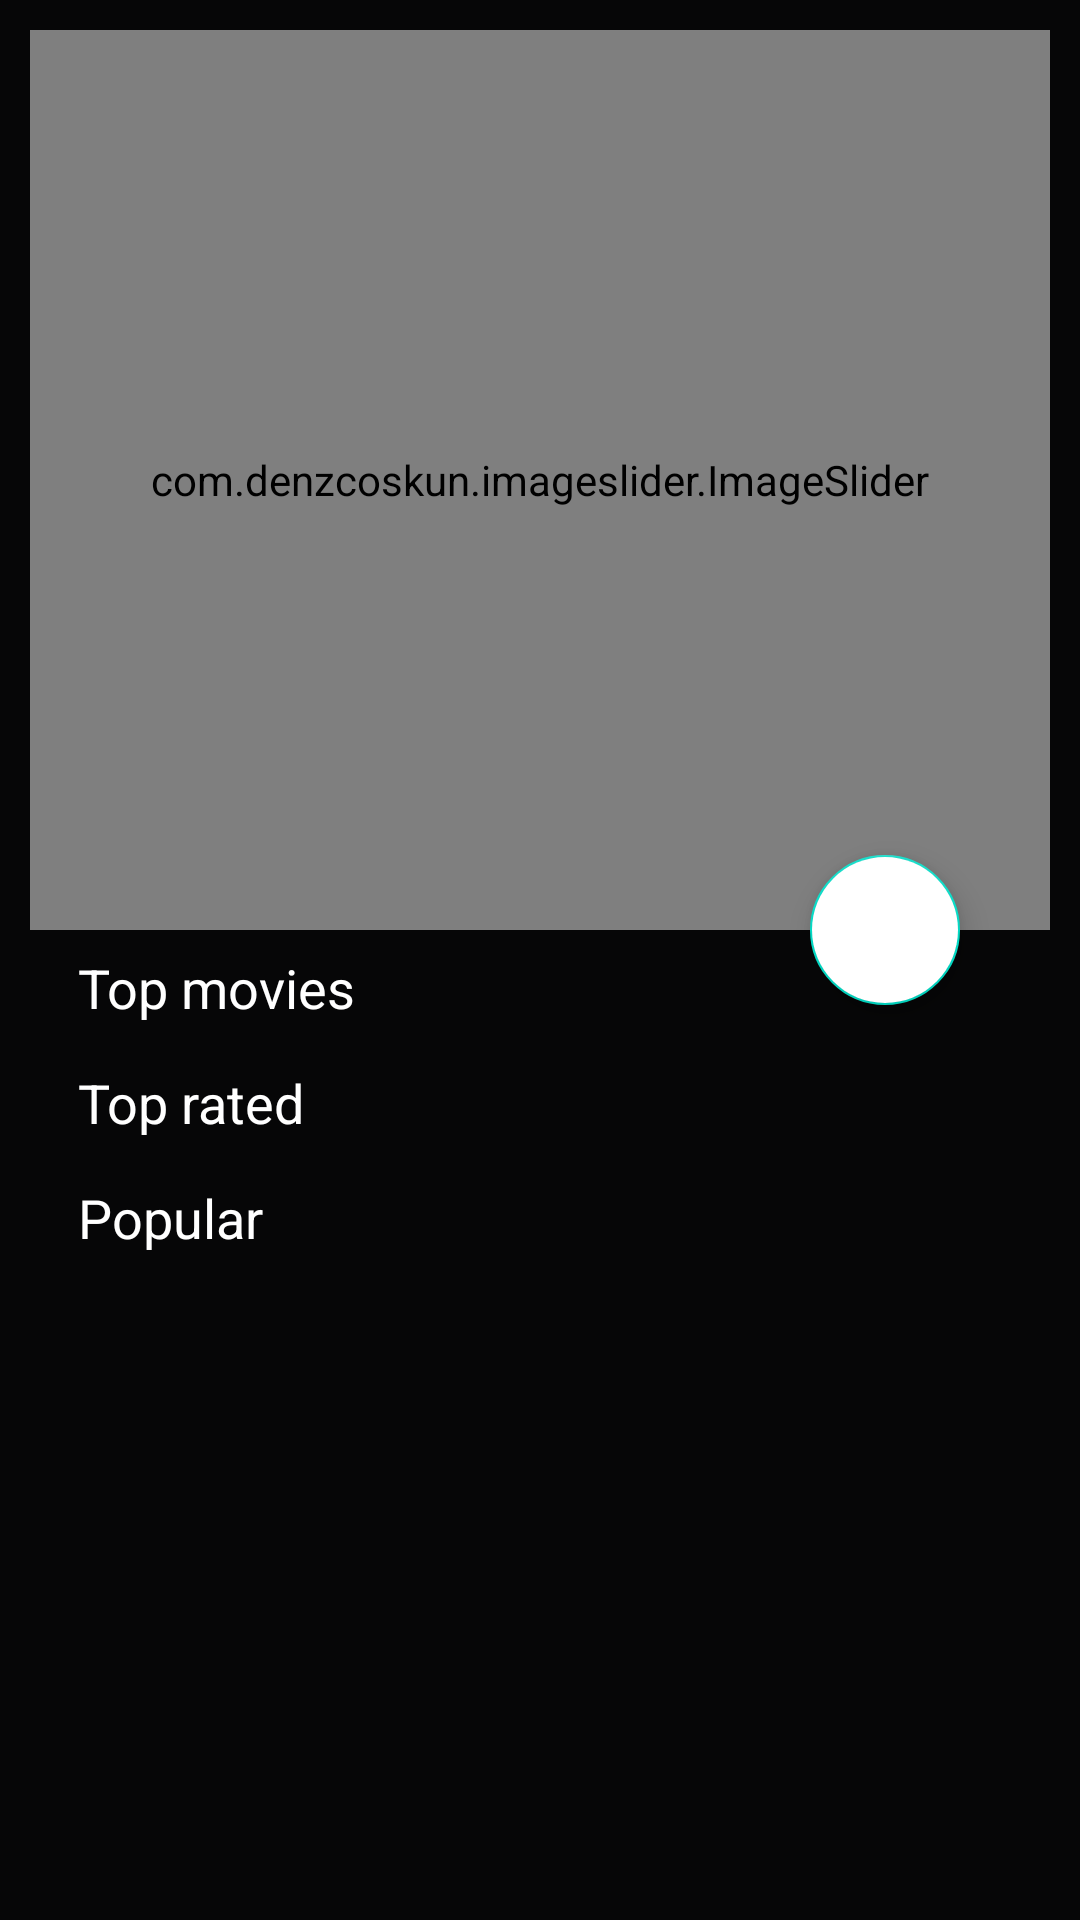

Android layout source for this screen:
<!-- AndroidManifest.xml: application theme AppTheme -->
<!-- res/layout/activity_main.xml -->
<?xml version="1.0" encoding="utf-8"?>
<androidx.coordinatorlayout.widget.CoordinatorLayout xmlns:android="http://schemas.android.com/apk/res/android"
    xmlns:app="http://schemas.android.com/apk/res-auto"
    xmlns:tools="http://schemas.android.com/tools"
    android:layout_width="match_parent"
    android:layout_height="match_parent"
    android:background="@color/colorPrimary"
    android:fitsSystemWindows="true"
    android:padding="10dp"
    tools:context=".ui.detail.DetailMovieActivity">

    <com.google.android.material.appbar.AppBarLayout
        android:id="@+id/appBarLayoutHome"
        android:layout_width="match_parent"
        android:layout_height="300dp"
        android:fitsSystemWindows="true"
        android:theme="@style/ThemeOverlay.AppCompat.Dark">

        <com.google.android.material.appbar.CollapsingToolbarLayout
            android:id="@+id/collapsing_toolbar_home"
            android:layout_width="match_parent"
            android:layout_height="match_parent"
            android:fitsSystemWindows="true"
            app:contentScrim="@color/colorPrimary"
            app:expandedTitleMarginBottom="20dp"
            app:expandedTitleMarginStart="15dp"
            app:layout_scrollFlags="scroll|exitUntilCollapsed|snap">

            <com.denzcoskun.imageslider.ImageSlider
                android:id="@+id/poster_slider"
                android:layout_width="match_parent"
                android:layout_height="match_parent"
                app:auto_cycle="true"
                app:delay="0"
                app:error_image="@color/colorPrimary"
                app:layout_collapseMode="parallax"
                app:period="1000"
                app:placeholder="@color/colorPrimary" />

            <View
                android:layout_width="match_parent"
                android:layout_height="180dp"
                android:layout_gravity="bottom"
                android:background="@drawable/tittle_background" />

            <androidx.appcompat.widget.Toolbar
                android:id="@+id/toolbar_home"
                android:layout_width="match_parent"
                android:layout_height="?actionBarSize"
                app:contentInsetStart="15dp"
                app:contentInsetStartWithNavigation="0dp"
                app:layout_collapseMode="pin"
                app:popupTheme="@style/ThemeOverlay.AppCompat" />

        </com.google.android.material.appbar.CollapsingToolbarLayout>

    </com.google.android.material.appbar.AppBarLayout>

    <androidx.core.widget.NestedScrollView
        android:layout_width="match_parent"
        android:layout_height="match_parent"
        android:overScrollMode="never"
        app:layout_behavior="com.google.android.material.appbar.AppBarLayout$ScrollingViewBehavior">

        <LinearLayout
            android:layout_width="match_parent"
            android:layout_height="wrap_content"
            android:orientation="vertical"
            android:paddingLeft="16dp"
            android:paddingRight="16dp">

            <LinearLayout
                android:layout_width="match_parent"
                android:layout_height="wrap_content"
                android:layout_marginVertical="7dp"
                android:baselineAligned="false"
                android:orientation="horizontal"
                android:weightSum="2">

                <LinearLayout
                    android:layout_width="0dp"
                    android:layout_height="wrap_content"
                    android:layout_weight="1">

                    <TextView
                        android:layout_width="match_parent"
                        android:layout_height="wrap_content"
                        android:text="@string/top_movies_text"
                        android:textColor="@color/white"
                        android:textSize="18sp" />

                </LinearLayout>

            </LinearLayout>

            <androidx.recyclerview.widget.RecyclerView
                android:id="@+id/top_rated_movies"
                android:layout_width="match_parent"
                android:layout_height="match_parent" />

            <LinearLayout
                android:layout_width="match_parent"
                android:layout_height="wrap_content"
                android:layout_marginVertical="7dp"
                android:baselineAligned="false"
                android:orientation="horizontal"
                android:weightSum="2">

                <LinearLayout
                    android:layout_width="0dp"
                    android:layout_height="wrap_content"
                    android:layout_weight="1">

                    <TextView
                        android:layout_width="match_parent"
                        android:layout_height="wrap_content"
                        android:text="@string/top_rated_movies"
                        android:textColor="@color/white"
                        android:textSize="18sp" />

                </LinearLayout>

            </LinearLayout>

            <androidx.recyclerview.widget.RecyclerView
                android:id="@+id/now_playing_movies"
                android:layout_width="match_parent"
                android:layout_height="match_parent" />

            <LinearLayout
                android:layout_width="match_parent"
                android:layout_height="wrap_content"
                android:layout_marginVertical="7dp"
                android:baselineAligned="false"
                android:orientation="horizontal"
                android:weightSum="2">

                <LinearLayout
                    android:layout_width="0dp"
                    android:layout_height="wrap_content"
                    android:layout_weight="1">

                    <TextView
                        android:layout_width="match_parent"
                        android:layout_height="wrap_content"
                        android:text="@string/popular_movies"
                        android:textColor="@color/white"
                        android:textSize="18sp" />

                </LinearLayout>
            </LinearLayout>

            <androidx.recyclerview.widget.RecyclerView
                android:id="@+id/popular_movies"
                android:layout_width="match_parent"
                android:layout_height="match_parent" />

        </LinearLayout>

    </androidx.core.widget.NestedScrollView>

    <com.google.android.material.floatingactionbutton.FloatingActionButton
        android:id="@+id/language_button"
        android:layout_width="50dp"
        android:layout_height="50dp"
        android:layout_marginEnd="30dp"
        android:contentDescription="language button"
        android:src="@drawable/lang"
        android:layout_gravity="center"
        app:layout_anchor="@id/appBarLayoutHome"
        android:backgroundTint="@color/white"
        app:layout_anchorGravity="bottom|end|right" />

</androidx.coordinatorlayout.widget.CoordinatorLayout>
<!-- resources referenced by this layout -->
<resources>
  <color name="colorPrimary">#060607</color>
  <color name="white">#FFFFFF</color>
  <string name="popular_movies">Popular</string>
  <string name="top_movies_text">Top movies</string>
  <string name="top_rated_movies">Top rated</string>
  <style name="AppTheme" parent="Theme.AppCompat.Light.NoActionBar">
          
          <item name="colorPrimary">@color/colorPrimary</item>
          <item name="colorPrimaryDark">@color/colorPrimaryDark</item>
          <item name="colorAccent">@color/colorAccent</item>
      </style>
  <color name="colorPrimaryDark">#060607</color>
  <color name="colorAccent">#060607</color>
</resources>
